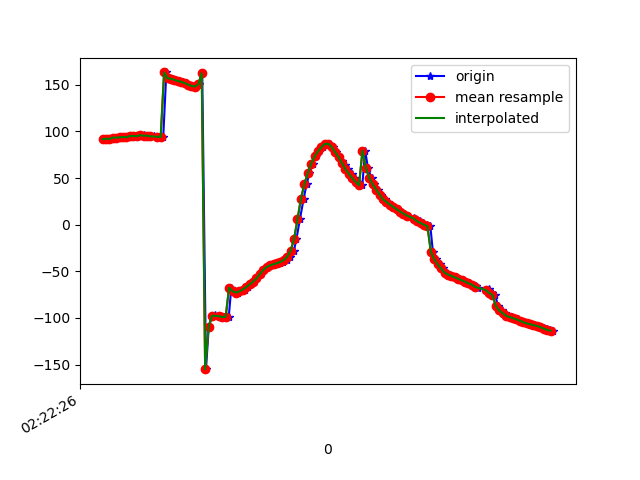

Values plotted in this chart, from the file beside it:
1617848546645, 544190191485643, 91.60012, 37.39523, -32.201557
1617848546652, 544190210716413, 91.49, 37.74, -31.65
1617848546678, 544190229947183, 92.13, 37.82, -32.32
1617848546695, 544190249177953, 91.85, 37.76, -31.84
1617848546719, 544190268408723, 93.32, 38.46, -32.84
1617848546732, 544190287639493, 93.32, 38.31, -32.48
1617848546750, 544190306870263, 93.59, 38.88, -32.08
1617848546772, 544190326101033, 93.94, 38.67, -32.3
1617848546791, 544190345331803, 93.68, 38.57, -31.52
1617848546810, 544190364562573, 95.06, 39.43, -32.26
1617848546823, 544190383793343, 95.02, 39.17, -31.88
1617848546842, 544190403024113, 94.78, 39.38, -31.28
1617848546860, 544190422254883, 95.9, 39.93, -32.19
1617848546880, 544190441485653, 95.6, 39.9, -31.72
1617848546899, 544190460716423, 95.03, 40.31, -30.88
1617848546918, 544190479947193, 95.35, 40.78, -31.31
1617848546938, 544190499177963, 94.7, 40.91, -30.53
1617848546960, 544190518534806, 93.99, 41.55, -29.29
1617848546977, 544190537765576, 94.5, 42.4, -29.74
1617848546995, 544190556996346, 93.97, 42.3, -29.06
1617848547013, 544190576227116, 163.2, 41.65, -32.53
1617848547032, 544190595457886, 156.9, 42.94, -27.63
1617848547051, 544190614688656, 156.5, 42.66, -27.35
1617848547070, 544190633919426, 155.2, 42.86, -26.25
1617848547089, 544190653150196, 154, 44.6, -25.2
1617848547108, 544190672380966, 153.1, 46.1, -25.02
1617848547129, 544190691611736, 151.8, 48.71, -24.95
1617848547148, 544190710842506, 150.2, 52.72, -25.53
1617848547166, 544190730073276, 148.7, 57.93, -26.93
1617848547185, 544190749304046, 148.1, 64.22, -29.91
1617848547204, 544190768534816, 150.4, 71.31, -36.48
1617848547223, 544190787765586, 162.4, 78.4, -53.31
1617848547245, 544190806996356, -154.9, 82.49, -101.5
1617848547261, 544190826227126, -109.7, 78.36, -152.6
1617848547280, 544190845457896, -98.29, 70.55, -170.7
1617848547299, 544190864688666, -96.83, 64.2, -178.8
1617848547321, 544190883919436, -97.58, 61.01, 175.4
1617848547338, 544190903150206, -98.63, 59.42, 170.4
1617848547357, 544190922380976, -99.06, 57.66, 166.1
1617848547378, 544190941611746, -98.86, 55.59, 162.6
1617848547393, 544190960842516, -67.56, 41.82, 169.7
1617848547416, 544190980073286, -71.36, 45.14, 164.4
1617848547433, 544190999304056, -72.79, 45.68, 161.6
1617848547452, 544191018534826, -71.54, 44.85, 158.1
1617848547472, 544191037765596, -69.51, 41.72, 158.5
1617848547492, 544191056996366, -66.95, 38.53, 159.6
1617848547509, 544191076227136, -64.13, 35.32, 161.3
1617848547526, 544191095457906, -61.14, 31.32, 163.9
1617848547545, 544191114688676, -57.58, 26.66, 167.7
1617848547568, 544191133919446, -53.06, 23.68, 171.4
1617848547586, 544191153150216, -48.5, 24.49, 174.9
1617848547602, 544191172380986, -45.37, 29.37, 178.1
1617848547623, 544191191611756, -43.61, 36.21, -178.2
1617848547644, 544191210842526, -42.46, 43.03, -175.1
1617848547662, 544191230073296, -41.68, 48.28, -174.3
1617848547678, 544191249304066, -40.9, 52.39, -174.9
1617848547697, 544191268534836, -39.87, 56.3, -176.4
1617848547719, 544191287765606, -37.93, 60.12, -179.7
1617848547739, 544191306996376, -34.36, 63.85, 174.2
1617848547759, 544191326227146, -28.02, 67.84, 164.6
1617848547774, 544191345457916, -15.39, 71.96, 148.6
... 78 more rows
